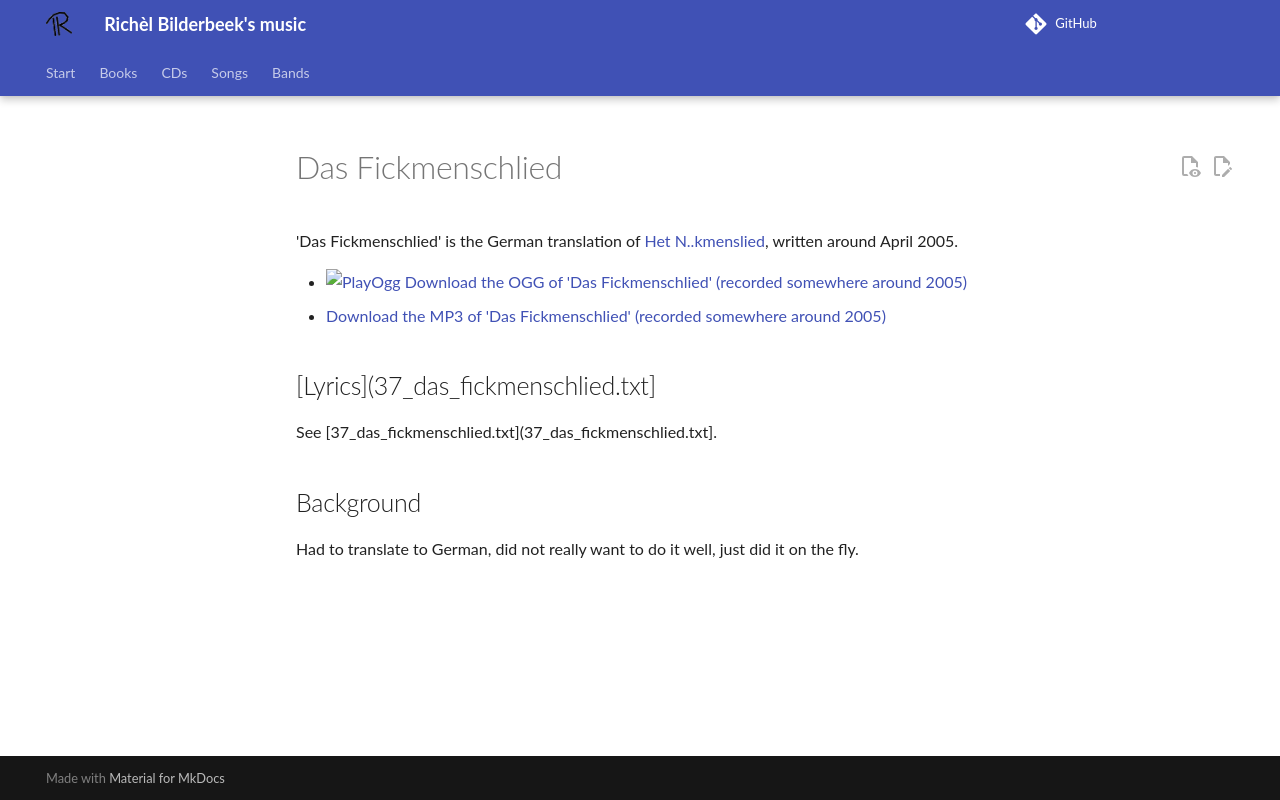

repository: richelbilderbeek/music · page: songs/37_das_fickmenschlied/index.html · generator: mkdocs

# Das Fickmenschlied

'Das Fickmenschlied' is the German translation of [Het N..kmenslied](15_het_neukmenslied.ps),
written around April 2005.

- [![PlayOgg](http://static.fsf.org/playogg/Play_ogg_80x15.png "I support PlayOgg!")](http://playogg.org)
  [Download the OGG of 'Das Fickmenschlied' (recorded somewhere around 2005)](http://www.richelbilderbeek.nl/CD04_02DasFickmenschLied.ogg)
- [Download the MP3 of 'Das Fickmenschlied' (recorded somewhere around 2005)](http://www.richelbilderbeek.nl/CD04_02DasFickmenschlied.mp3)

## [Lyrics](37_das_fickmenschlied.txt]

See [37_das_fickmenschlied.txt](37_das_fickmenschlied.txt].

## Background

Had to translate to German, did not really want to do it well,
just did it on the fly.
